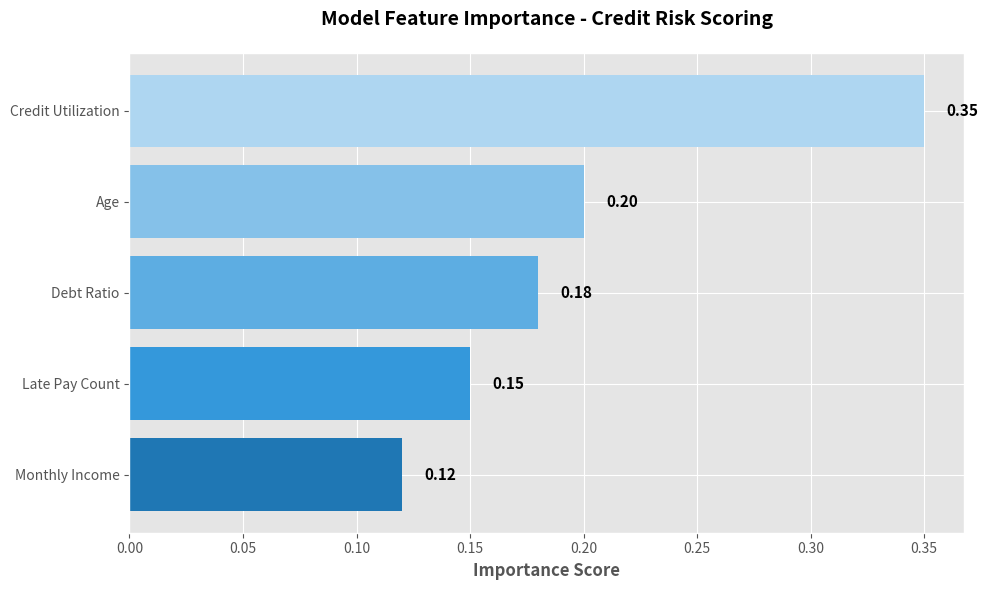

This chart was generated by the following Python code:
import matplotlib.pyplot as plt
import numpy as np

# Data based on the model features
features = ["Credit Utilization", "Age", "Debt Ratio", "Late Pay Count", "Monthly Income"]
importance = [0.35, 0.20, 0.18, 0.15, 0.12]

# Professional styling
plt.style.use('ggplot')
fig, ax = plt.subplots(figsize=(10, 6))

colors = ['#1f77b4', '#3498db', '#5dade2', '#85c1e9', '#aed6f1']
bars = ax.barh(features, importance, color=colors[::-1])

ax.set_xlabel('Importance Score', fontsize=12, fontweight='bold')
ax.set_title('Model Feature Importance - Credit Risk Scoring', fontsize=14, fontweight='bold', pad=20)
ax.invert_yaxis()  # Highest importance at top

# Add value labels
for bar in bars:
    width = bar.get_width()
    ax.text(width + 0.01, bar.get_y() + bar.get_height()/2, f'{width:.2f}', 
            va='center', fontsize=11, fontweight='bold')

plt.tight_layout()
plt.savefig('importance.png', dpi=300, bbox_inches='tight')
print("Chart saved as importance.png")
